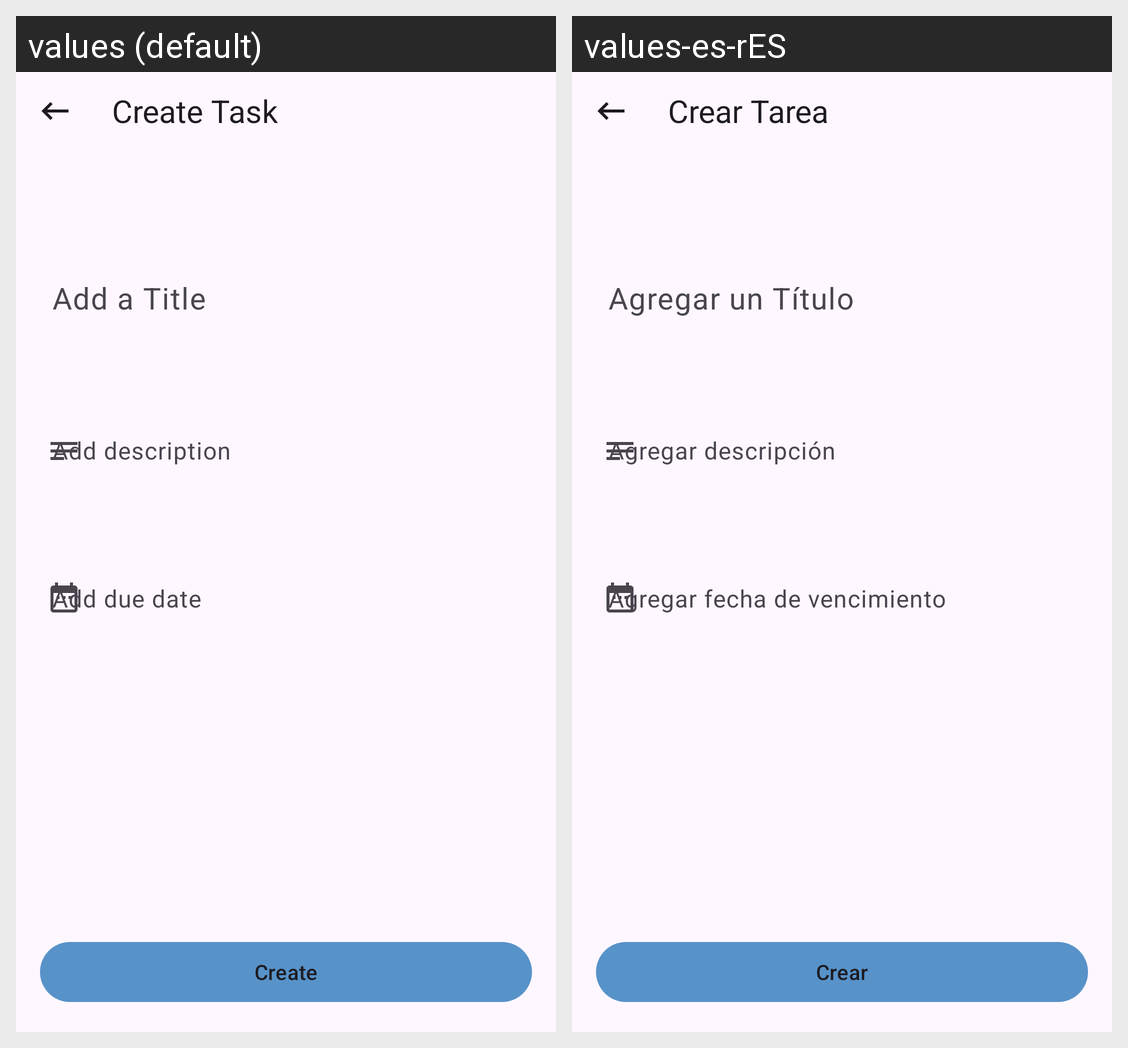

The Android screen above is rendered under two locales of the same app. Produce the string resources it draws, with the default and per-locale values.
Android screen res/layout/activity_create_task.xml rendered under 2 locales, left to right: values (default), values-es-rES. Device: Nexus 5 (rendered at 1080×1920; each locale shown at half size, 540×960, under a caption strip naming it); theme Theme.IDEAManager.
Strings drawn on this screen, with the default value and each locale's value (text and hints the layout hard-codes, and strings that could not be matched under every locale, appear in the picture but are not listed):

create_task
  values: Create Task
  values-es-rES: Crear Tarea

add_a_title
  values: Add a Title
  values-es-rES: Agregar un Título

add_description
  values: Add description
  values-es-rES: Agregar descripción

add_due_date
  values: Add due date
  values-es-rES: Agregar fecha de vencimiento

button_text_create
  values: Create
  values-es-rES: Crear
